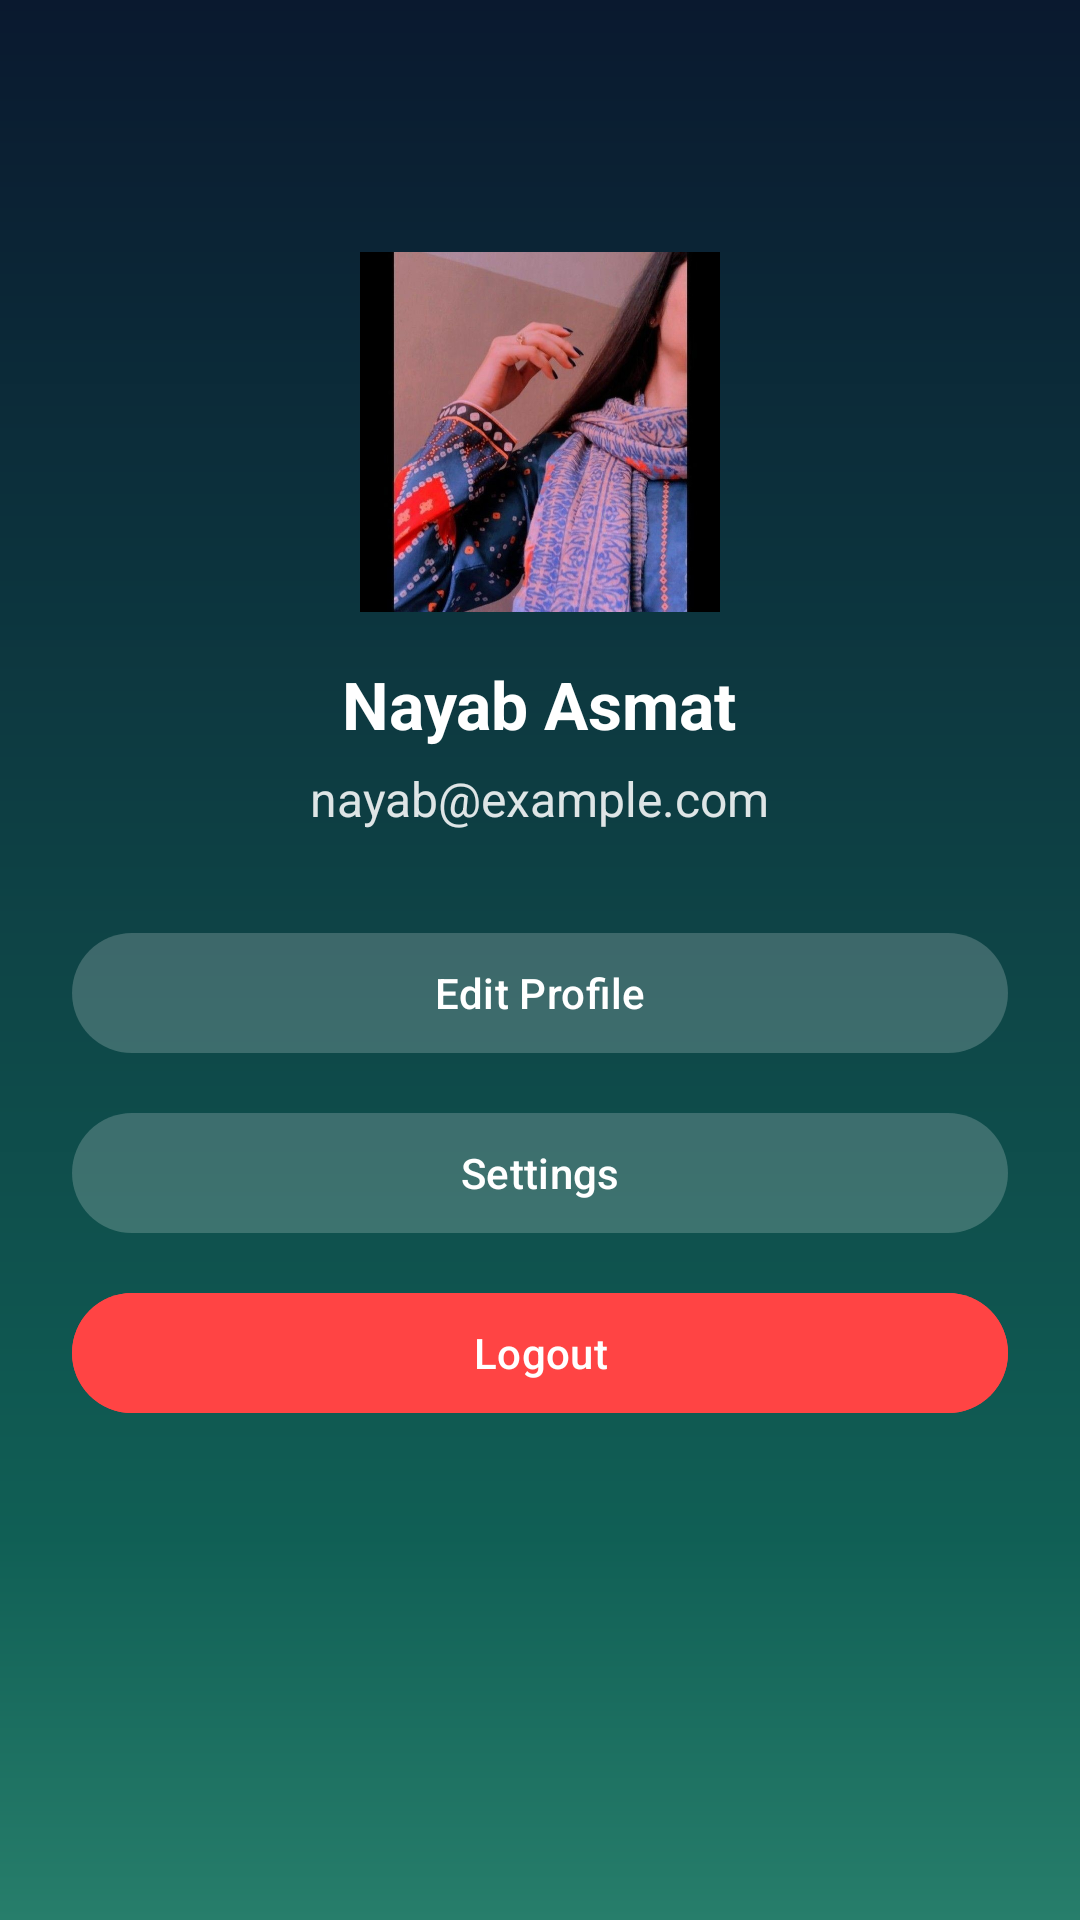

The Android layout XML behind this screen, and the referenced resources:
<!-- AndroidManifest.xml: application theme Theme.BottomNavigation -->
<!-- res/layout/fragment_profile.xml -->
<?xml version="1.0" encoding="utf-8"?>
<ScrollView xmlns:android="http://schemas.android.com/apk/res/android"
    android:layout_width="match_parent"
    android:layout_height="match_parent"
    android:background="@drawable/bg_gradient"
    android:padding="24dp">

    <LinearLayout
        android:layout_width="match_parent"
        android:layout_height="wrap_content"
        android:layout_marginTop="30dp"
        android:gravity="center_horizontal"
        android:orientation="vertical">

        
        <ImageView
            android:id="@+id/profileImage"
            android:layout_width="120dp"
            android:layout_height="120dp"
            android:layout_marginTop="30dp"
            android:background="@drawable/circle_bg"
            android:clipToOutline="true"
            android:scaleType="centerCrop"
            android:src="@drawable/profile" />

        
        <TextView
            android:id="@+id/profileName"
            android:layout_width="wrap_content"
            android:layout_height="wrap_content"
            android:paddingTop="16dp"
            android:text="@string/nayab_asmat"
            android:textColor="@android:color/white"
            android:textSize="22sp"
            android:textStyle="bold" />

        
        <TextView
            android:id="@+id/profileEmail"
            android:layout_width="wrap_content"
            android:layout_height="wrap_content"
            android:paddingTop="6dp"
            android:text="@string/nayab_example_com"
            android:textColor="#DDFFFFFF"
            android:textSize="16sp" />

        
        <LinearLayout
            android:layout_width="match_parent"
            android:layout_height="wrap_content"
            android:orientation="vertical"
            android:paddingTop="30dp">

            <com.google.android.material.button.MaterialButton
                android:id="@+id/btnEditProfile"
                android:layout_width="match_parent"
                android:layout_height="wrap_content"
                android:backgroundTint="#1AFFFFFF"
                android:text="@string/edit_profile"
                android:textAllCaps="false"
                android:textColor="@android:color/white" />

            <com.google.android.material.button.MaterialButton
                android:id="@+id/btnSettings"
                android:layout_width="match_parent"
                android:layout_height="wrap_content"
                android:layout_marginTop="12dp"
                android:backgroundTint="#1AFFFFFF"
                android:text="@string/settings"
                android:textAllCaps="false"
                android:textColor="@android:color/white" />

            <com.google.android.material.button.MaterialButton
                android:id="@+id/btnLogout"
                android:layout_width="match_parent"
                android:layout_height="wrap_content"
                android:layout_marginTop="12dp"
                android:backgroundTint="#FF4444"
                android:text="@string/logout"
                android:textAllCaps="false"
                android:textColor="@android:color/white" />
        </LinearLayout>

    </LinearLayout>
</ScrollView>
<!-- resources referenced by this layout -->
<resources>
  <!-- drawable bg_gradient (drawable) -->
  <?xml version="1.0" encoding="utf-8"?>
  <shape xmlns:android="http://schemas.android.com/apk/res/android">
      <gradient
          android:angle="270"
          android:centerColor="#105F55"
          android:centerY="0.8"
          android:endColor="#277E6B"
          android:startColor="#0A192F"
          android:type="linear" />
  </shape>
  <!-- drawable profile: jpg bitmap (drawable, 96206 bytes) -->
  <string name="edit_profile">Edit Profile</string>
  <string name="logout">Logout</string>
  <string name="nayab_asmat">Nayab Asmat</string>
  <string name="nayab_example_com">nayab@example.com</string>
  <string name="settings">Settings</string>
  <style name="Theme.BottomNavigation" parent="Base.Theme.BottomNavigation" />
  <style name="Base.Theme.BottomNavigation" parent="Theme.Material3.DayNight.NoActionBar">
          
          
          <item name="android:navigationBarColor">@color/white</item>
          <item name="android:statusBarColor">@color/grey_card</item>
  
      </style>
  <color name="white">#FFFFFFFF</color>
  <color name="grey_card">#1E285D</color>
</resources>
